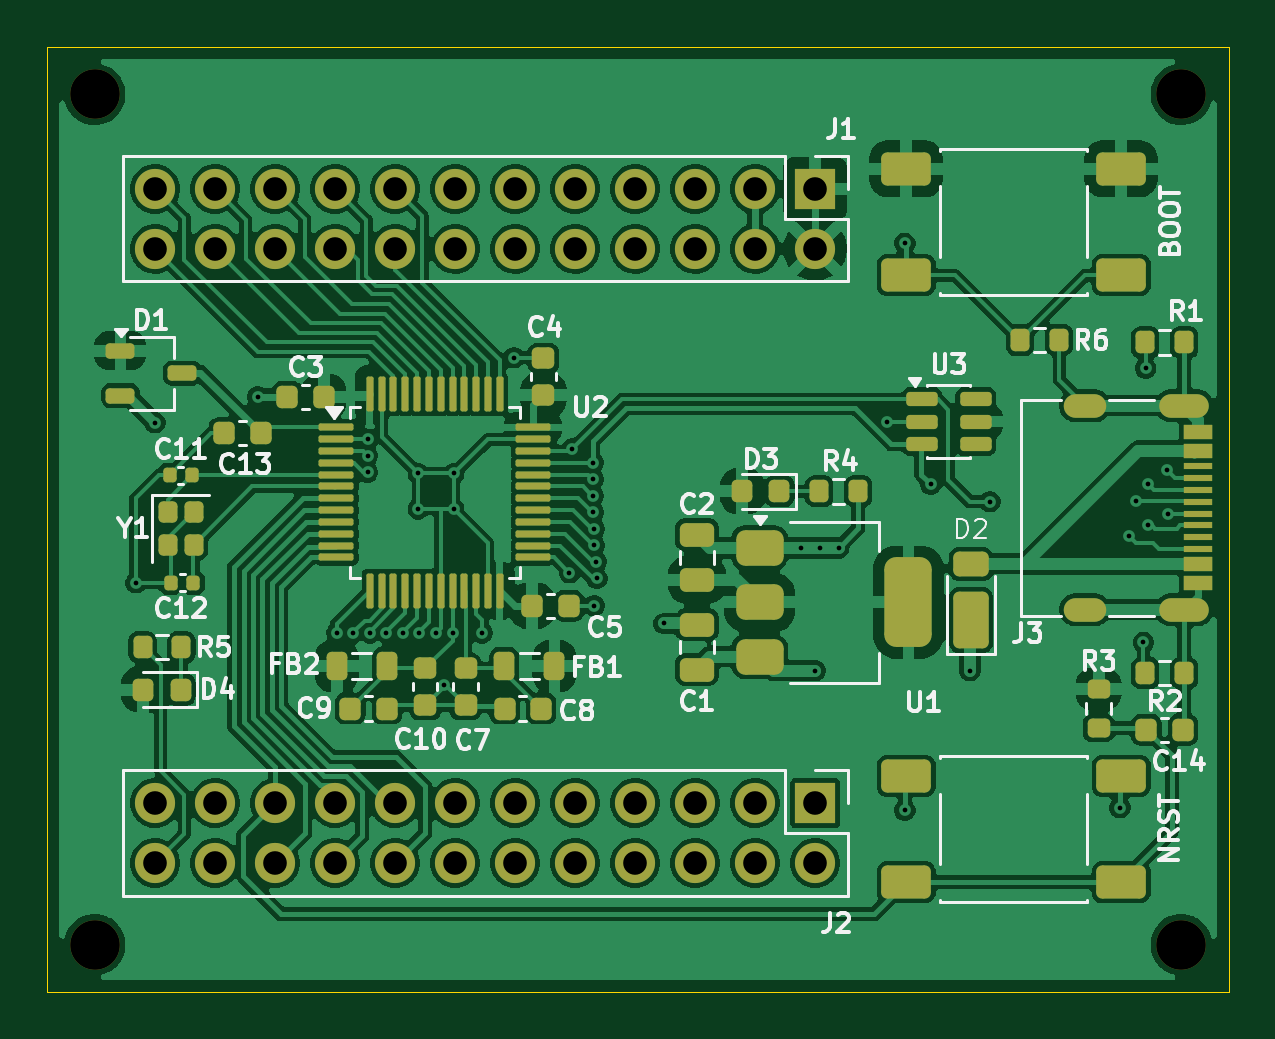
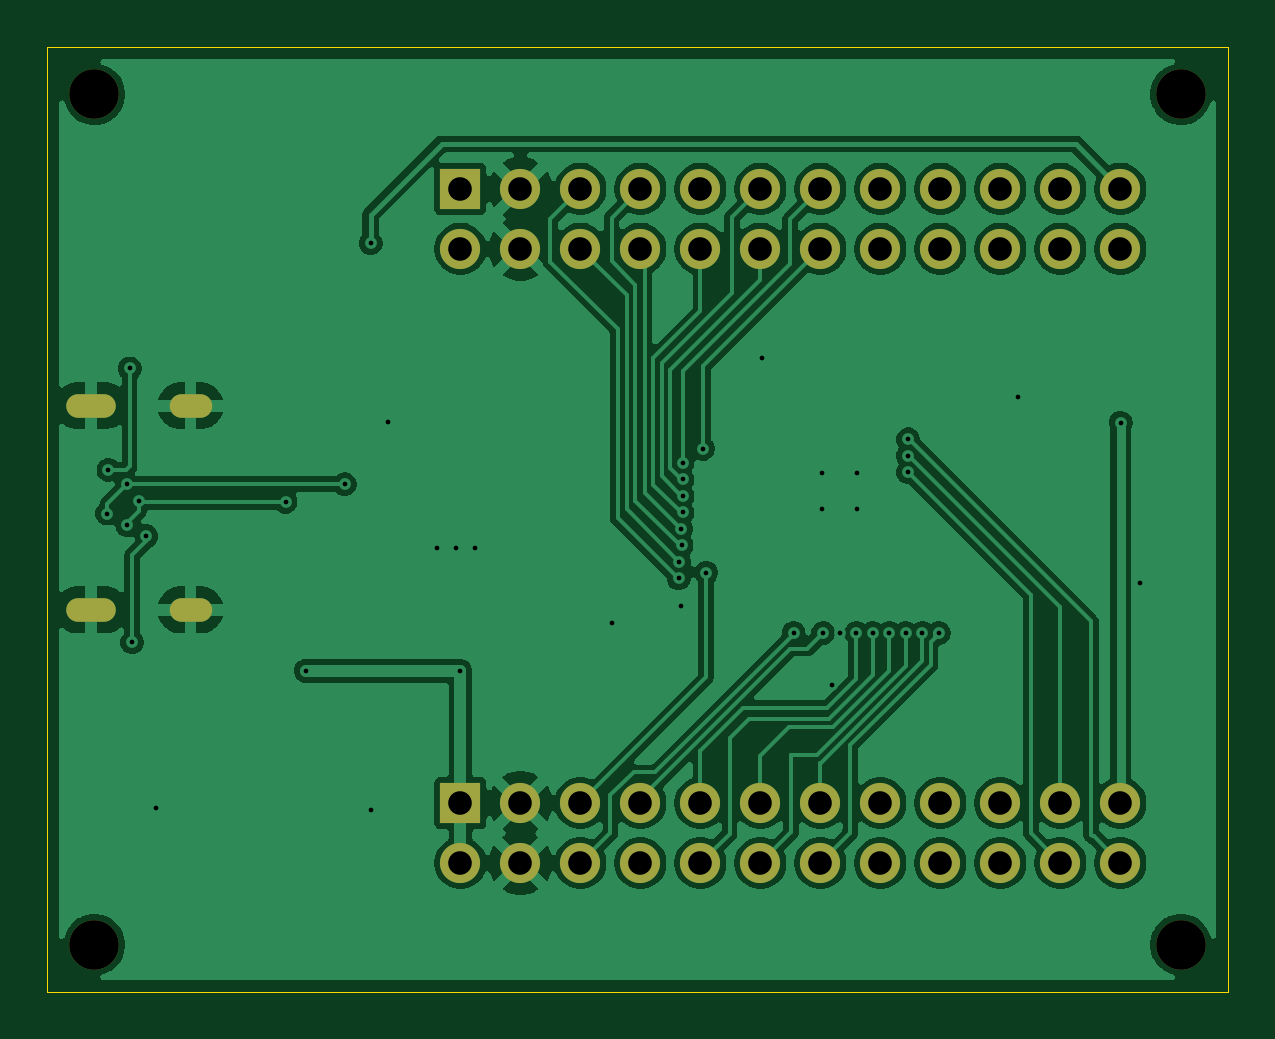
Circuit board: 11 layer files. Board 50.0 x 40.0 mm.
- bottom_copper: WeAct-STM32G474-B_Cu.gbr (114237 bytes)
- bottom_mask: WeAct-STM32G474-B_Mask.gbr (2229 bytes)
- paste: WeAct-STM32G474-B_Paste.gbr (458 bytes)
- bottom_silk: WeAct-STM32G474-B_Silkscreen.gbr (459 bytes)
- outline: WeAct-STM32G474-Edge_Cuts.gbr (692 bytes)
- top_copper: WeAct-STM32G474-F_Cu.gbr (218497 bytes)
- top_mask: WeAct-STM32G474-F_Mask.gbr (9469 bytes)
- paste: WeAct-STM32G474-F_Paste.gbr (7705 bytes)
- top_silk: WeAct-STM32G474-F_Silkscreen.gbr (50084 bytes)
- drill: WeAct-STM32G474-NPTH.drl (387 bytes)
- drill: WeAct-STM32G474-PTH.drl (2099 bytes)

=== bottom_copper: WeAct-STM32G474-B_Cu.gbr (114237 bytes, source omitted) ===
=== bottom_mask: WeAct-STM32G474-B_Mask.gbr ===
%TF.GenerationSoftware,KiCad,Pcbnew,9.0.5*%
%TF.CreationDate,2025-10-21T09:40:09+03:30*%
%TF.ProjectId,WeAct-STM32G474,57654163-742d-4535-944d-333247343734,rev?*%
%TF.SameCoordinates,Original*%
%TF.FileFunction,Soldermask,Bot*%
%TF.FilePolarity,Negative*%
%FSLAX46Y46*%
G04 Gerber Fmt 4.6, Leading zero omitted, Abs format (unit mm)*
G04 Created by KiCad (PCBNEW 9.0.5) date 2025-10-21 09:40:09*
%MOMM*%
%LPD*%
G01*
G04 APERTURE LIST*
%ADD10O,2.100000X1.000000*%
%ADD11O,1.800000X1.000000*%
%ADD12R,1.700000X1.700000*%
%ADD13C,1.700000*%
%ADD14C,2.100000*%
G04 APERTURE END LIST*
D10*
%TO.C,J3*%
X167125000Y-93180000D03*
D11*
X162925000Y-93180000D03*
D10*
X167125000Y-101820000D03*
D11*
X162925000Y-101820000D03*
%TD*%
D12*
%TO.C,J1*%
X151500000Y-84000000D03*
D13*
X151500000Y-86540000D03*
X148960000Y-84000000D03*
X148960000Y-86540000D03*
X146420000Y-84000000D03*
X146420000Y-86540000D03*
X143880000Y-84000000D03*
X143880000Y-86540000D03*
X141340000Y-84000000D03*
X141340000Y-86540000D03*
X138800000Y-84000000D03*
X138800000Y-86540000D03*
X136260000Y-84000000D03*
X136260000Y-86540000D03*
X133720000Y-84000000D03*
X133720000Y-86540000D03*
X131180000Y-84000000D03*
X131180000Y-86540000D03*
X128640000Y-84000000D03*
X128640000Y-86540000D03*
X126100000Y-84000000D03*
X126100000Y-86540000D03*
X123560000Y-84000000D03*
X123560000Y-86540000D03*
%TD*%
D14*
%TO.C,REF\u002A\u002A*%
X121000000Y-116000000D03*
%TD*%
%TO.C,REF\u002A\u002A*%
X167000000Y-116000000D03*
%TD*%
%TO.C,REF\u002A\u002A*%
X121000000Y-80000000D03*
%TD*%
%TO.C,REF\u002A\u002A*%
X167000000Y-80000000D03*
%TD*%
D12*
%TO.C,J2*%
X151500000Y-110000000D03*
D13*
X151500000Y-112540000D03*
X148960000Y-110000000D03*
X148960000Y-112540000D03*
X146420000Y-110000000D03*
X146420000Y-112540000D03*
X143880000Y-110000000D03*
X143880000Y-112540000D03*
X141340000Y-110000000D03*
X141340000Y-112540000D03*
X138800000Y-110000000D03*
X138800000Y-112540000D03*
X136260000Y-110000000D03*
X136260000Y-112540000D03*
X133720000Y-110000000D03*
X133720000Y-112540000D03*
X131180000Y-110000000D03*
X131180000Y-112540000D03*
X128640000Y-110000000D03*
X128640000Y-112540000D03*
X126100000Y-110000000D03*
X126100000Y-112540000D03*
X123560000Y-110000000D03*
X123560000Y-112540000D03*
%TD*%
M02*

=== paste: WeAct-STM32G474-B_Paste.gbr ===
%TF.GenerationSoftware,KiCad,Pcbnew,9.0.5*%
%TF.CreationDate,2025-10-21T09:40:09+03:30*%
%TF.ProjectId,WeAct-STM32G474,57654163-742d-4535-944d-333247343734,rev?*%
%TF.SameCoordinates,Original*%
%TF.FileFunction,Paste,Bot*%
%TF.FilePolarity,Positive*%
%FSLAX46Y46*%
G04 Gerber Fmt 4.6, Leading zero omitted, Abs format (unit mm)*
G04 Created by KiCad (PCBNEW 9.0.5) date 2025-10-21 09:40:09*
%MOMM*%
%LPD*%
G01*
G04 APERTURE LIST*
G04 APERTURE END LIST*
M02*

=== bottom_silk: WeAct-STM32G474-B_Silkscreen.gbr ===
%TF.GenerationSoftware,KiCad,Pcbnew,9.0.5*%
%TF.CreationDate,2025-10-21T09:40:09+03:30*%
%TF.ProjectId,WeAct-STM32G474,57654163-742d-4535-944d-333247343734,rev?*%
%TF.SameCoordinates,Original*%
%TF.FileFunction,Legend,Bot*%
%TF.FilePolarity,Positive*%
%FSLAX46Y46*%
G04 Gerber Fmt 4.6, Leading zero omitted, Abs format (unit mm)*
G04 Created by KiCad (PCBNEW 9.0.5) date 2025-10-21 09:40:09*
%MOMM*%
%LPD*%
G01*
G04 APERTURE LIST*
G04 APERTURE END LIST*
M02*

=== outline: WeAct-STM32G474-Edge_Cuts.gbr ===
%TF.GenerationSoftware,KiCad,Pcbnew,9.0.5*%
%TF.CreationDate,2025-10-21T09:40:09+03:30*%
%TF.ProjectId,WeAct-STM32G474,57654163-742d-4535-944d-333247343734,rev?*%
%TF.SameCoordinates,Original*%
%TF.FileFunction,Profile,NP*%
%FSLAX46Y46*%
G04 Gerber Fmt 4.6, Leading zero omitted, Abs format (unit mm)*
G04 Created by KiCad (PCBNEW 9.0.5) date 2025-10-21 09:40:09*
%MOMM*%
%LPD*%
G01*
G04 APERTURE LIST*
%TA.AperFunction,Profile*%
%ADD10C,0.050000*%
%TD*%
G04 APERTURE END LIST*
D10*
X119000000Y-78000000D02*
X169000000Y-78000000D01*
X169000000Y-78000000D02*
X169000000Y-118000000D01*
X119000000Y-118000000D02*
X119000000Y-78000000D01*
X169000000Y-118000000D02*
X119000000Y-118000000D01*
M02*

=== top_copper: WeAct-STM32G474-F_Cu.gbr (218497 bytes, source omitted) ===
=== top_mask: WeAct-STM32G474-F_Mask.gbr (9469 bytes, source omitted) ===
=== paste: WeAct-STM32G474-F_Paste.gbr (7705 bytes, source omitted) ===
=== top_silk: WeAct-STM32G474-F_Silkscreen.gbr (50084 bytes, source omitted) ===
=== drill: WeAct-STM32G474-NPTH.drl ===
M48
; DRILL file {KiCad 9.0.5} date 2025-10-21T09:40:14+0330
; FORMAT={-:-/ absolute / metric / decimal}
; #@! TF.CreationDate,2025-10-21T09:40:14+03:30
; #@! TF.GenerationSoftware,Kicad,Pcbnew,9.0.5
; #@! TF.FileFunction,NonPlated,1,2,NPTH
FMAT,2
METRIC
; #@! TA.AperFunction,NonPlated,NPTH,ComponentDrill
T1C2.100
%
G90
G05
T1
X121.0Y-80.0
X121.0Y-116.0
X167.0Y-80.0
X167.0Y-116.0
M30

=== drill: WeAct-STM32G474-PTH.drl ===
M48
; DRILL file {KiCad 9.0.5} date 2025-10-21T09:40:14+0330
; FORMAT={-:-/ absolute / metric / decimal}
; #@! TF.CreationDate,2025-10-21T09:40:14+03:30
; #@! TF.GenerationSoftware,Kicad,Pcbnew,9.0.5
; #@! TF.FileFunction,Plated,1,2,PTH
FMAT,2
METRIC
; #@! TA.AperFunction,Plated,PTH,ViaDrill
T1C0.200
; #@! TA.AperFunction,Plated,PTH,ComponentDrill
T2C0.600
; #@! TA.AperFunction,Plated,PTH,ComponentDrill
T3C1.000
%
G90
G05
T1
X122.75Y-100.671
X123.55Y-93.9
X127.9Y-92.8
X131.25Y-102.8
X131.95Y-102.8
X132.55Y-94.6
X132.55Y-95.3
X132.55Y-96.0
X132.65Y-102.8
X133.35Y-102.8
X134.05Y-102.8
X134.7Y-96.05
X134.7Y-97.55
X134.75Y-102.8
X135.45Y-102.8
X135.775Y-105.0
X136.15Y-102.8
X136.2Y-96.05
X136.2Y-97.55
X137.4Y-102.8
X138.75Y-91.15
X141.1Y-100.25
X141.225Y-95.0
X142.1Y-95.6
X142.1Y-96.3
X142.1Y-97.0
X142.1Y-97.7
X142.142Y-99.097
X142.15Y-101.65
X142.158Y-98.398
X142.231Y-99.792
X142.26Y-100.491
X145.1Y-102.4
X150.9Y-99.2
X151.5Y-104.4
X151.7Y-99.2
X152.5Y-99.2
X154.55Y-93.85
X155.3Y-86.3
X155.3Y-110.3
X156.4Y-96.5
X158.05Y-104.4
X158.9Y-97.25
X164.4Y-110.2
X164.8Y-98.7
X165.1Y-97.224
X165.4Y-103.2
X165.5Y-91.6
X165.6Y-96.5
X165.6Y-98.25
X166.4Y-95.9
X166.45Y-97.75
T3
X123.56Y-84.0
X123.56Y-86.54
X123.56Y-110.0
X123.56Y-112.54
X126.1Y-84.0
X126.1Y-86.54
X126.1Y-110.0
X126.1Y-112.54
X128.64Y-84.0
X128.64Y-86.54
X128.64Y-110.0
X128.64Y-112.54
X131.18Y-84.0
X131.18Y-86.54
X131.18Y-110.0
X131.18Y-112.54
X133.72Y-84.0
X133.72Y-86.54
X133.72Y-110.0
X133.72Y-112.54
X136.26Y-84.0
X136.26Y-86.54
X136.26Y-110.0
X136.26Y-112.54
X138.8Y-84.0
X138.8Y-86.54
X138.8Y-110.0
X138.8Y-112.54
X141.34Y-84.0
X141.34Y-86.54
X141.34Y-110.0
X141.34Y-112.54
X143.88Y-84.0
X143.88Y-86.54
X143.88Y-110.0
X143.88Y-112.54
X146.42Y-84.0
X146.42Y-86.54
X146.42Y-110.0
X146.42Y-112.54
X148.96Y-84.0
X148.96Y-86.54
X148.96Y-110.0
X148.96Y-112.54
X151.5Y-84.0
X151.5Y-86.54
X151.5Y-110.0
X151.5Y-112.54
T2
G00X163.325Y-93.18
M15
G01X162.525Y-93.18
M16
G05
G00X163.325Y-101.82
M15
G01X162.525Y-101.82
M16
G05
G00X167.675Y-93.18
M15
G01X166.575Y-93.18
M16
G05
G00X167.675Y-101.82
M15
G01X166.575Y-101.82
M16
G05
M30

